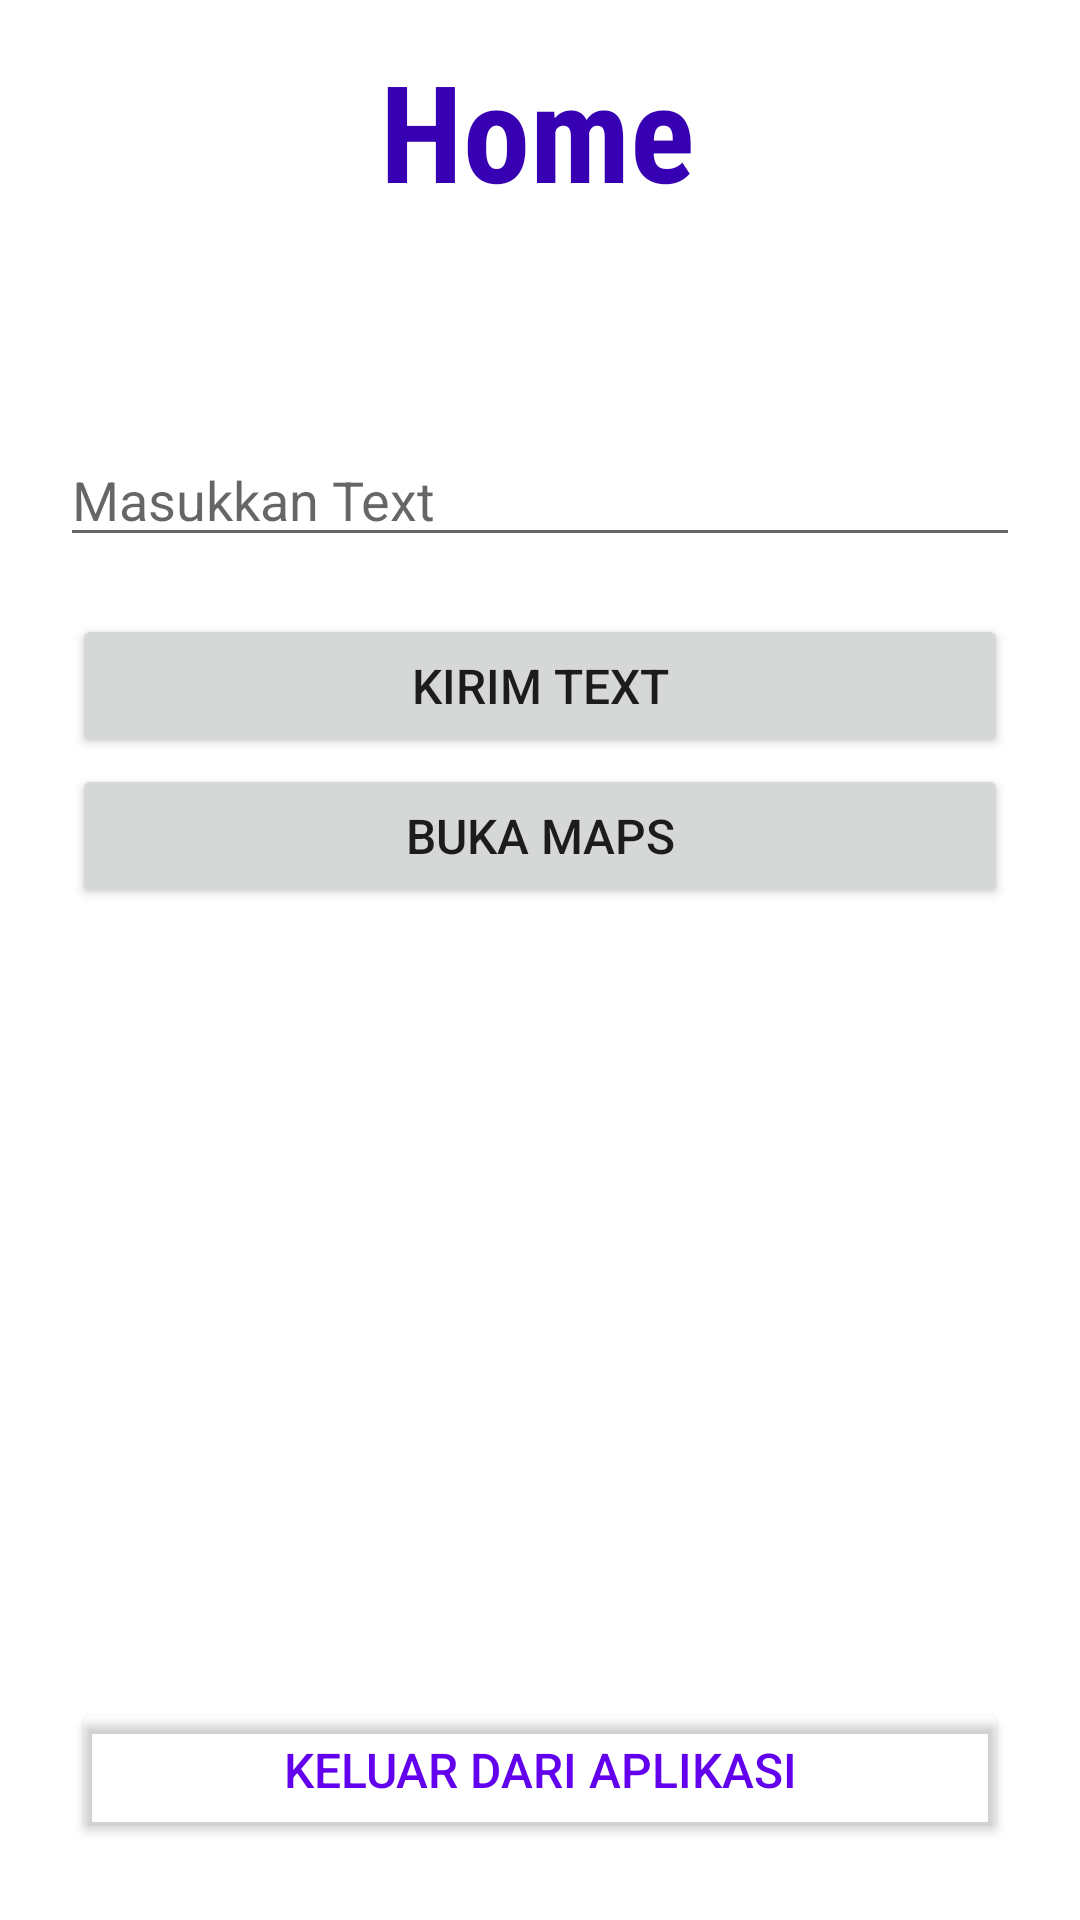

Android layout source for this screen:
<!-- AndroidManifest.xml: application theme Theme.ProjectAndroidMas -->
<!-- res/layout/activity_main.xml -->
<?xml version="1.0" encoding="utf-8"?>
<androidx.constraintlayout.widget.ConstraintLayout xmlns:android="http://schemas.android.com/apk/res/android"
    xmlns:app="http://schemas.android.com/apk/res-auto"
    xmlns:tools="http://schemas.android.com/tools"
    android:layout_width="match_parent"
    android:layout_height="match_parent"
    tools:context=".MainActivity">


    <TextView
        android:layout_width="wrap_content"
        android:layout_height="wrap_content"
        android:fontFamily="sans-serif-condensed"
        android:paddingStart="10dp"
        android:paddingEnd="10dp"
        android:text="Home"
        android:textColor="@color/purple_700"
        android:textSize="45sp"
        android:textStyle="bold"
        app:layout_constraintBottom_toBottomOf="parent"
        app:layout_constraintEnd_toEndOf="parent"
        app:layout_constraintHorizontal_bias="0.496"
        app:layout_constraintStart_toStartOf="parent"
        app:layout_constraintTop_toTopOf="parent"
        app:layout_constraintVertical_bias="0.023" />

    <EditText
        android:id="@+id/edt_KirimText"
        android:layout_width="match_parent"
        android:layout_height="wrap_content"
        android:layout_marginStart="20dp"
        android:layout_marginEnd="20dp"
        android:ems="10"
        android:hint="Masukkan Text"
        android:inputType="textEmailAddress"
        app:layout_constraintBottom_toBottomOf="parent"
        app:layout_constraintEnd_toEndOf="parent"
        app:layout_constraintHorizontal_bias="1.0"
        app:layout_constraintStart_toStartOf="parent"
        app:layout_constraintTop_toTopOf="parent"
        app:layout_constraintVertical_bias="0.241" />

    <Button
        android:id="@+id/btn_KirimText"
        android:layout_width="match_parent"
        android:layout_height="wrap_content"
        android:layout_marginStart="24dp"
        android:layout_marginEnd="24dp"
        android:text="Kirim Text"
        android:textSize="16sp"
        app:layout_constraintBottom_toBottomOf="parent"
        app:layout_constraintEnd_toEndOf="parent"
        app:layout_constraintHorizontal_bias="0.0"
        app:layout_constraintStart_toStartOf="parent"
        app:layout_constraintTop_toTopOf="parent"
        app:layout_constraintVertical_bias="0.346" />

    <Button
        android:id="@+id/btn_BukaMaps"
        android:layout_width="match_parent"
        android:layout_height="wrap_content"
        android:layout_marginStart="24dp"
        android:layout_marginEnd="24dp"
        android:text="Buka Maps"
        android:textSize="16sp"
        app:layout_constraintBottom_toBottomOf="parent"
        app:layout_constraintEnd_toEndOf="parent"
        app:layout_constraintHorizontal_bias="0.0"
        app:layout_constraintStart_toStartOf="parent"
        app:layout_constraintTop_toTopOf="parent"
        app:layout_constraintVertical_bias="0.430" />

    <Button
        android:id="@+id/btn_KeluarApk"
        android:layout_width="match_parent"
        android:layout_height="wrap_content"
        android:layout_marginStart="24dp"
        android:layout_marginEnd="24dp"
        android:backgroundTint="#00FFFFFF"
        android:textColor="@color/purple_500"
        android:text="Keluar Dari Aplikasi"
        android:textSize="16sp"
        app:strokeColor="#862ACD"
        app:strokeWidth="2dp"
        app:layout_constraintBottom_toBottomOf="parent"
        app:layout_constraintEnd_toEndOf="parent"
        app:layout_constraintHorizontal_bias="0.0"
        app:layout_constraintStart_toStartOf="parent"
        app:layout_constraintTop_toTopOf="parent"
        app:layout_constraintVertical_bias="0.956" />


</androidx.constraintlayout.widget.ConstraintLayout>
<!-- resources referenced by this layout -->
<resources>
  <style name="Theme.ProjectAndroidMas" parent="Theme.MaterialComponents.Light.DarkActionBar">
          
          <item name="colorPrimary">@color/purple_500</item>
          <item name="colorPrimaryVariant">@color/purple_700</item>
          <item name="colorOnPrimary">@color/white</item>
          
          <item name="colorSecondary">@color/teal_200</item>
          <item name="colorSecondaryVariant">@color/teal_700</item>
          <item name="colorOnSecondary">@color/black</item>
          
          <item name="android:statusBarColor">?attr/colorPrimaryVariant</item>
          
      </style>
  <!-- not gathered from this repository: default colours our renderer supplied (Android Studio template values) -->
  <color name="purple_500">#FF6200EE</color>
  <color name="purple_700">#FF3700B3</color>
  <color name="teal_200">#FF03DAC5</color>
  <color name="teal_700">#FF018786</color>
  <color name="black">#FF000000</color>
  <color name="white">#FFFFFFFF</color>
</resources>
